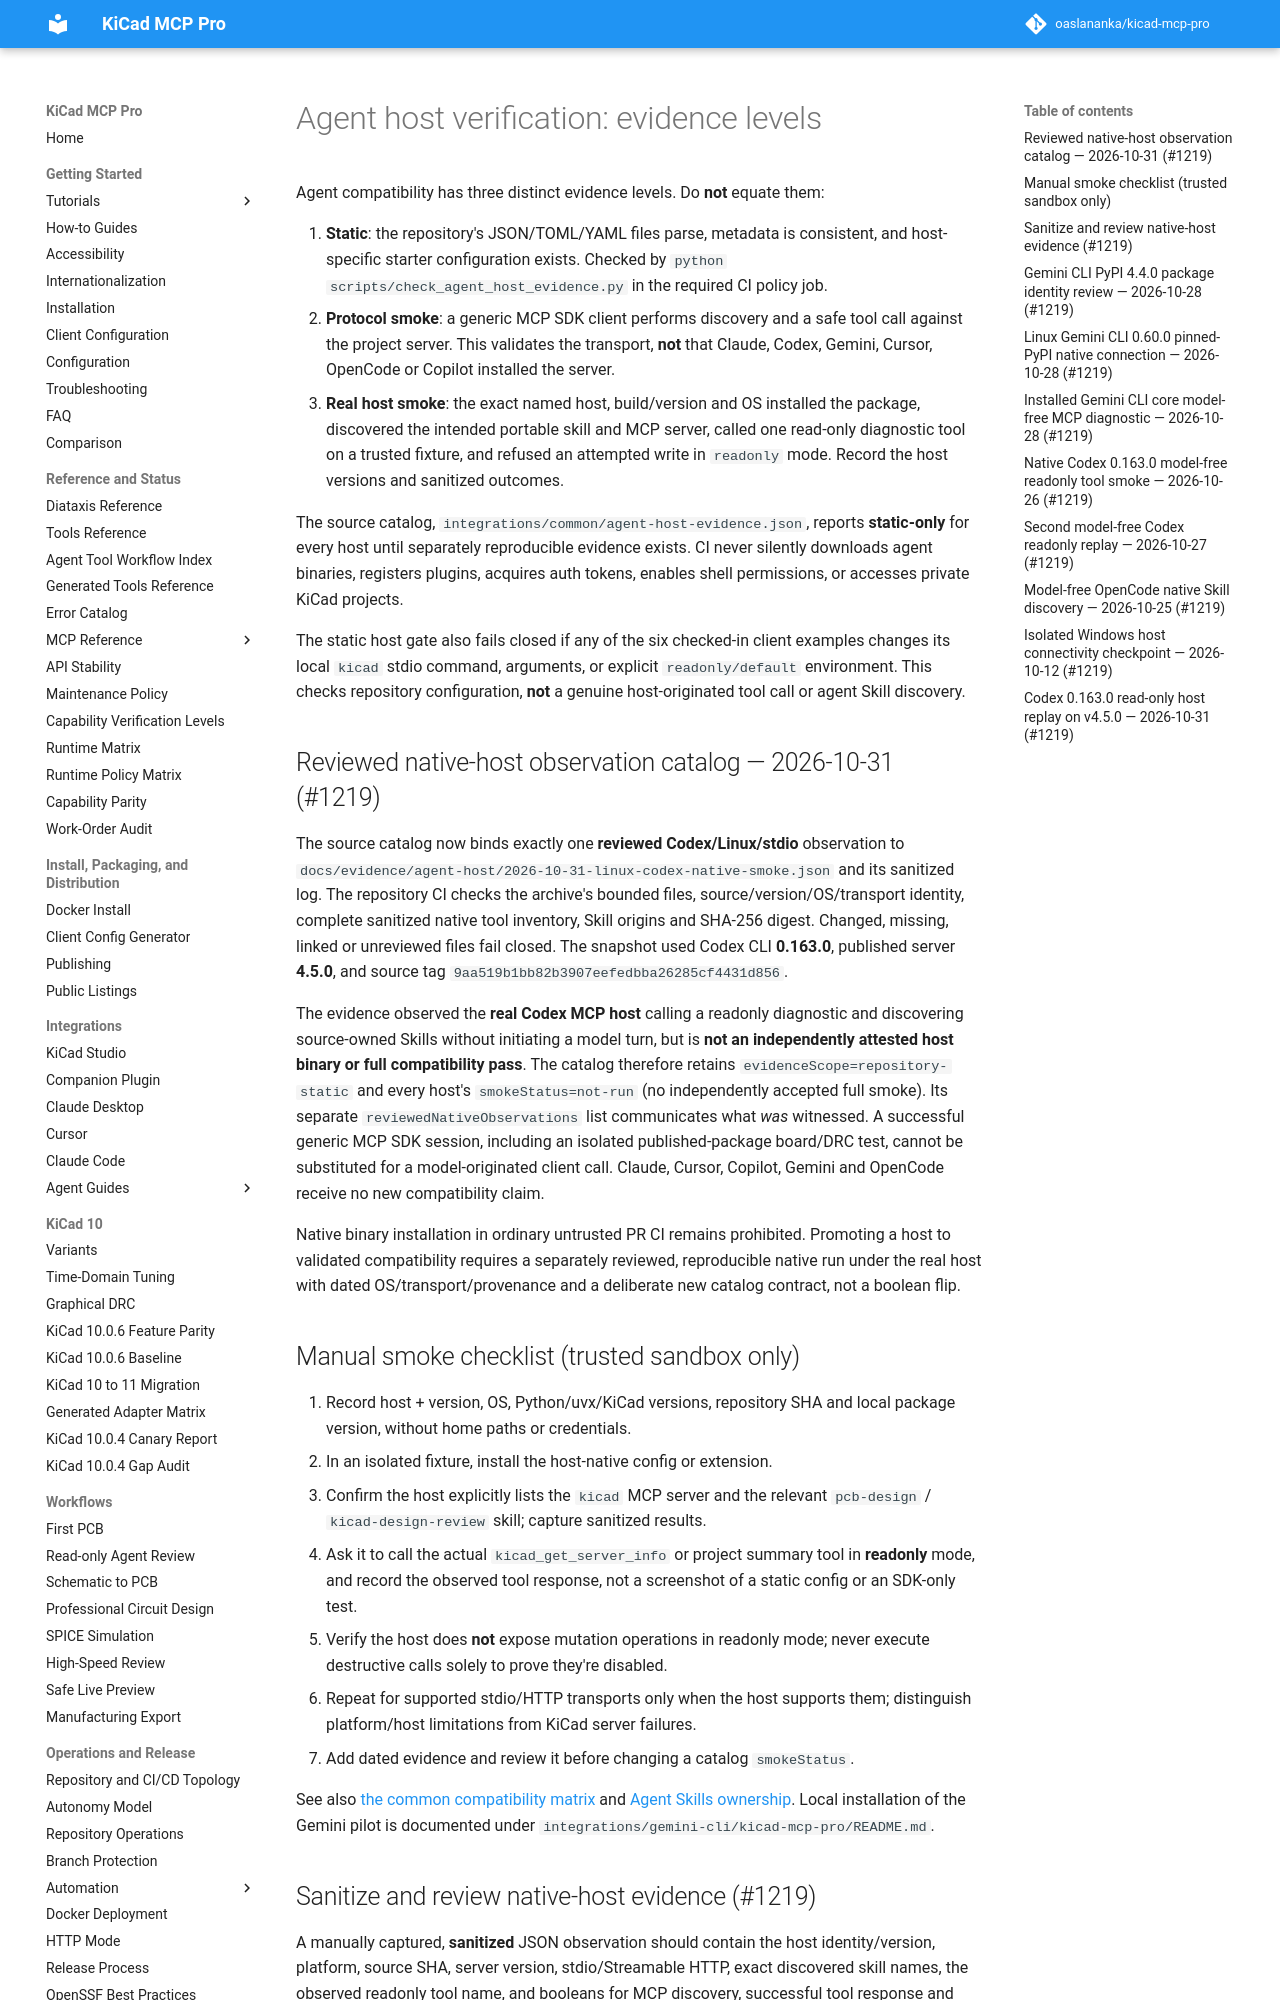

repository: oaslananka/kicad-mcp-pro · page: agents/host-verification/index.html · generator: mkdocs

# Agent host verification: evidence levels

Agent compatibility has three distinct evidence levels. Do **not** equate them:

1. **Static**: the repository's JSON/TOML/YAML files parse, metadata is
   consistent, and host-specific starter configuration exists. Checked by
   `python scripts/check_agent_host_evidence.py` in the required CI policy job.
2. **Protocol smoke**: a generic MCP SDK client performs discovery and a safe
   tool call against the project server. This validates the transport, **not**
   that Claude, Codex, Gemini, Cursor, OpenCode or Copilot installed the server.
3. **Real host smoke**: the exact named host, build/version and OS installed
   the package, discovered the intended portable skill and MCP server, called
   one read-only diagnostic tool on a trusted fixture, and refused an attempted
   write in `readonly` mode. Record the host versions and sanitized outcomes.

The source catalog, `integrations/common/agent-host-evidence.json`, reports
**static-only** for every host until separately reproducible evidence exists.
CI never silently downloads agent binaries, registers plugins, acquires auth
tokens, enables shell permissions, or accesses private KiCad projects.

The static host gate also fails closed if any of the six checked-in client
examples changes its local `kicad` stdio command, arguments, or explicit
`readonly/default` environment. This checks repository configuration, **not**
a genuine host-originated tool call or agent Skill discovery.

## Reviewed native-host observation catalog — 2026-10-31 (#1219)

The source catalog now binds exactly one **reviewed Codex/Linux/stdio** observation
to `docs/evidence/agent-host/2026-10-31-linux-codex-native-smoke.json`
and its sanitized log. The repository CI checks the archive's bounded files,
source/version/OS/transport identity, complete sanitized native tool inventory,
Skill origins and SHA-256 digest. Changed, missing, linked or unreviewed files
fail closed. The snapshot used Codex CLI **0.163.0**, published server
**4.5.0**, and source tag `9aa519b1bb82b3907eefedbba26285cf4431d856`.

The evidence observed the **real Codex MCP host** calling a readonly diagnostic
and discovering source-owned Skills without initiating a model turn, but is **not
an independently attested host binary or full compatibility pass**. The catalog
therefore retains `evidenceScope=repository-static` and every host's
`smokeStatus=not-run` (no independently accepted full smoke). Its separate
`reviewedNativeObservations` list communicates what *was* witnessed. A
successful generic MCP SDK session, including an isolated published-package
board/DRC test, cannot be substituted for a model-originated client call.
Claude, Cursor, Copilot, Gemini and OpenCode receive no new compatibility claim.

Native binary installation in ordinary untrusted PR CI remains prohibited.
Promoting a host to validated compatibility requires a separately reviewed,
reproducible native run under the real host with dated OS/transport/provenance
and a deliberate new catalog contract, not a boolean flip.

## Manual smoke checklist (trusted sandbox only)

1. Record host + version, OS, Python/uvx/KiCad versions, repository SHA and
   local package version, without home paths or credentials.
2. In an isolated fixture, install the host-native config or extension.
3. Confirm the host explicitly lists the `kicad` MCP server and the relevant
   `pcb-design` / `kicad-design-review` skill; capture sanitized results.
4. Ask it to call the actual `kicad_get_server_info` or project summary tool
   in **readonly** mode, and record the observed tool response, not a screenshot
   of a static config or an SDK-only test.
5. Verify the host does **not** expose mutation operations in readonly mode;
   never execute destructive calls solely to prove they're disabled.
6. Repeat for supported stdio/HTTP transports only when the host supports them;
   distinguish platform/host limitations from KiCad server failures.
7. Add dated evidence and review it before changing a catalog `smokeStatus`.

See also [the common compatibility matrix](compatibility.md) and
[Agent Skills ownership](progressive-disclosure.md). Local installation of the
Gemini pilot is documented under
`integrations/gemini-cli/kicad-mcp-pro/README.md`.
